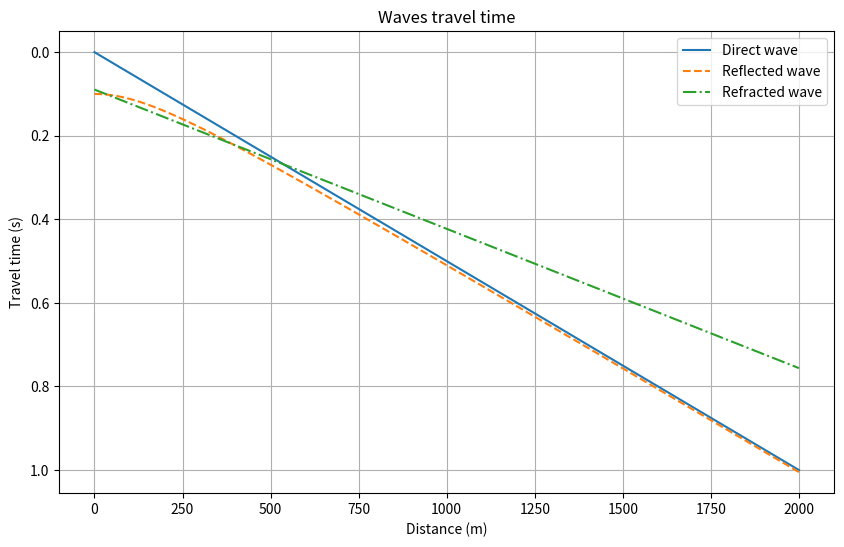

The matplotlib source for this figure:
import numpy as np
import matplotlib.pyplot as plt

def direct_wave(d, v1):
    return d / v1

def reflected_wave(d, z, v1):
    return np.sqrt(d**2 + 4 * z**2) / v1

def refracted_wave(d, z, v1, v2):
    return (2 * z / np.sqrt(v2**2 - v1**2)) + (d / v2) 

# Set variables
z = 100
v1 = 2000
v2 = 3000
d = np.linspace(0, 2000, 500)

# Calcular tempos
dw_time = direct_wave(d, v1)
rfltw_time = reflected_wave(d, z, v1)
rfrtw_time = refracted_wave(d, z, v1, v2)

# Plotting the results 
plt.figure(figsize=(10, 6))
plt.plot(d, dw_time, label="Direct wave", linestyle="-")
plt.plot(d, rfltw_time, label="Reflected wave", linestyle="--")
plt.plot(d, rfrtw_time, label="Refracted wave", linestyle="-.")

# Configurações do gráfico
plt.title("Waves travel time")
plt.xlabel("Distance (m)")
plt.ylabel("Travel time (s)")
plt.gca().invert_yaxis()
plt.legend()
plt.grid()
plt.show()